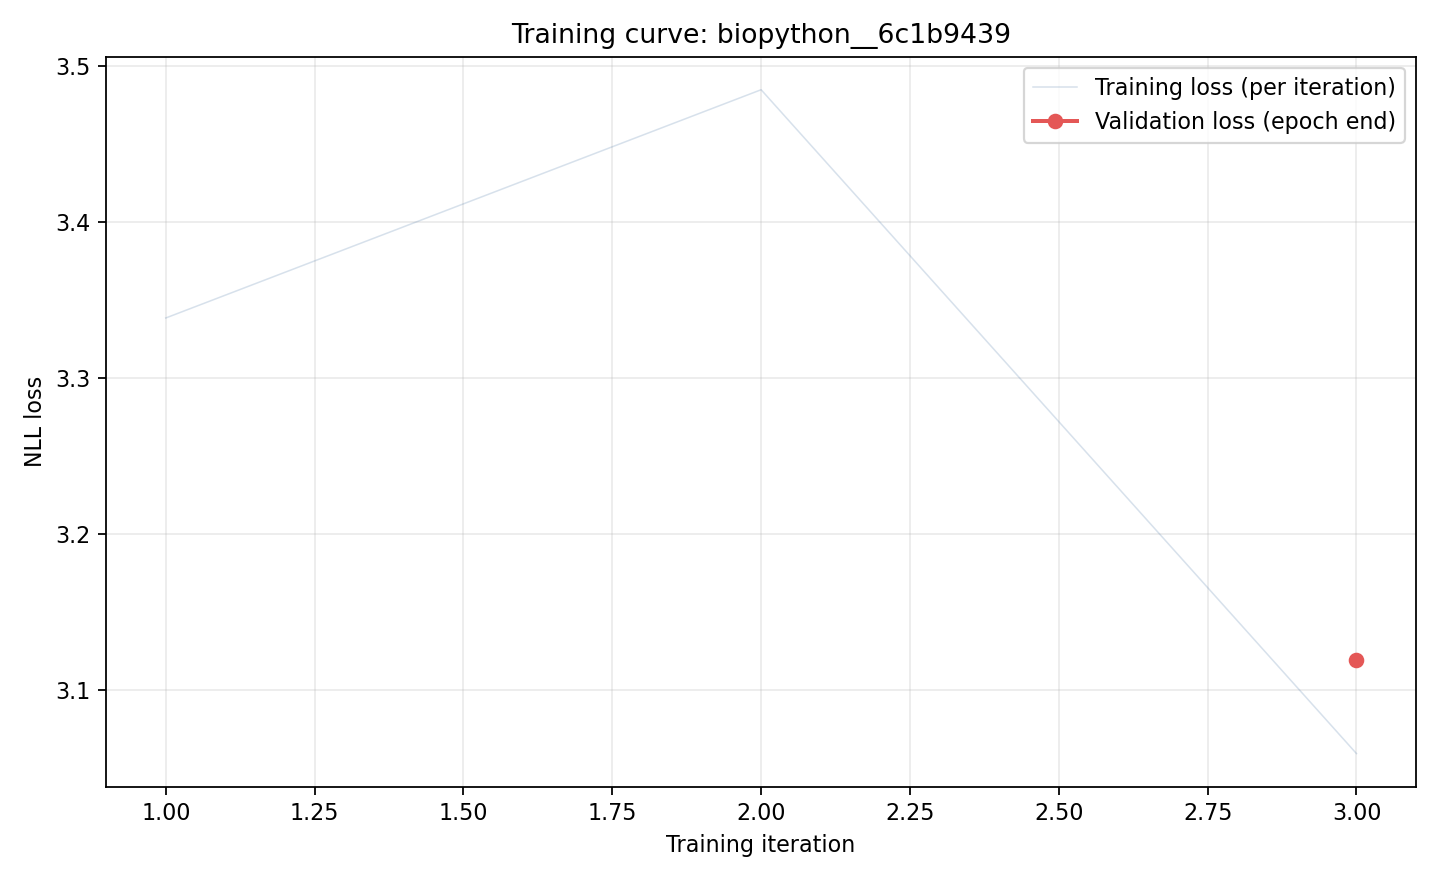

The data file committed next to this chart (first rows):
iteration, epoch, phase, loss, record_id
1, 0, train, 3.339, pdb_00002x7l_A_B
2, 0, train, 3.485, pdb_00006ywc_A_B
3, 0, train, 3.059, pdb_00004lmq_E_I
3, 0, validation, 3.119, 
